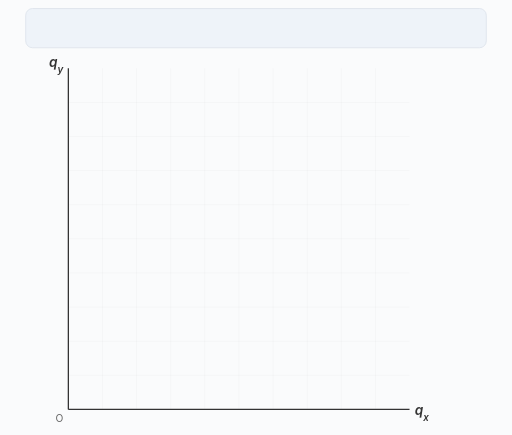
t = 0.00 s
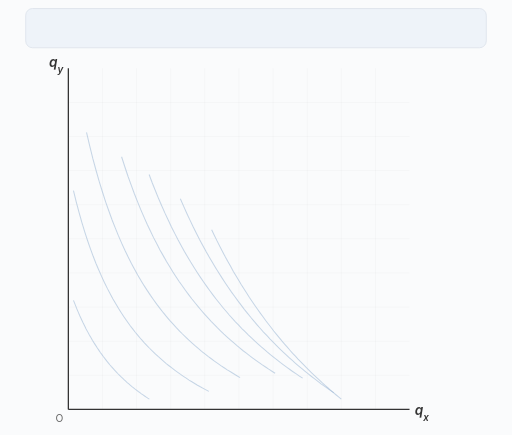
t = 1.70 s
t = 3.40 s: frame unchanged from t = 1.70 s, image omitted
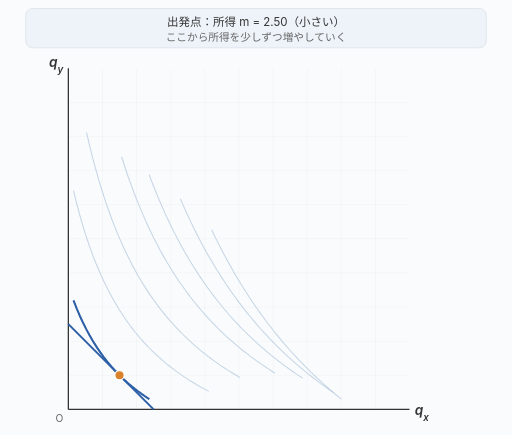
t = 5.22 s
t = 6.73 s: frame unchanged from t = 5.22 s, image omitted
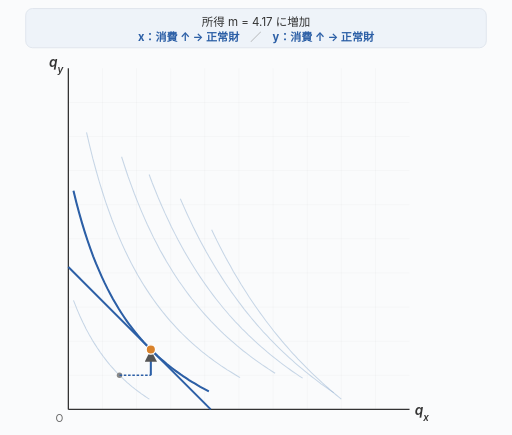
t = 8.26 s

The animated SVG that drew these frames (rendered in a browser with its animation timeline set to each time). Animation: 50 SMIL elements (animate=50); frames cover the first 8.26 s, repeats indefinitely.

<svg xmlns="http://www.w3.org/2000/svg" viewBox="0 0 600 510" style="font-family:-apple-system,BlinkMacSystemFont,sans-serif">
<defs><marker id="ah" markerWidth="8" markerHeight="8" refX="6" refY="3" orient="auto"><path d="M0,0 L6,3 L0,6 Z" fill="#555"/></marker></defs>
<rect x="0" y="0" width="600" height="510" fill="#fafbfc"/>
<rect x="30" y="10" width="540" height="46" rx="8" fill="#eef3f9" stroke="#dde3eb"/>
<g stroke="rgba(0,0,0,0.06)" stroke-width="0.5">
<line x1="80" y1="440" x2="480" y2="440"/>
<line x1="80" y1="400" x2="480" y2="400"/>
<line x1="80" y1="360" x2="480" y2="360"/>
<line x1="80" y1="320" x2="480" y2="320"/>
<line x1="80" y1="280" x2="480" y2="280"/>
<line x1="80" y1="240" x2="480" y2="240"/>
<line x1="80" y1="200" x2="480" y2="200"/>
<line x1="80" y1="160" x2="480" y2="160"/>
<line x1="80" y1="120" x2="480" y2="120"/>
<line x1="120" y1="80" x2="120" y2="480"/>
<line x1="160" y1="80" x2="160" y2="480"/>
<line x1="200" y1="80" x2="200" y2="480"/>
<line x1="240" y1="80" x2="240" y2="480"/>
<line x1="280" y1="80" x2="280" y2="480"/>
<line x1="320" y1="80" x2="320" y2="480"/>
<line x1="360" y1="80" x2="360" y2="480"/>
<line x1="400" y1="80" x2="400" y2="480"/>
<line x1="440" y1="80" x2="440" y2="480"/>
</g>
<line x1="80" y1="80" x2="80" y2="480" stroke="#333" stroke-width="1.5"/>
<line x1="80" y1="480" x2="480" y2="480" stroke="#333" stroke-width="1.5"/>
<text x="486" y="486" font-size="16" font-style="italic" font-weight="600" fill="#333">q<tspan baseline-shift="sub" font-size="0.72em">x</tspan></text>
<text x="74" y="78" font-size="16" font-style="italic" font-weight="600" fill="#333" text-anchor="end">q<tspan baseline-shift="sub" font-size="0.72em">y</tspan></text>
<text x="74" y="495" font-size="12" fill="#666" text-anchor="end">O</text>
<g opacity="0"><animate attributeName="opacity" dur="34s" repeatCount="indefinite" keyTimes="0;0.0200;0.0260;1" values="0;0;1;1"/>
<path d="M 86.0,352.1 L 87.9,356.9 L 89.7,361.5 L 91.6,365.9 L 93.4,370.2 L 95.3,374.3 L 97.1,378.2 L 99.0,382.0 L 100.8,385.6 L 102.7,389.1 L 104.5,392.5 L 106.4,395.8 L 108.2,398.9 L 110.1,402.0 L 112.0,404.9 L 113.8,407.8 L 115.7,410.5 L 117.5,413.2 L 119.4,415.8 L 121.2,418.3 L 123.1,420.8 L 124.9,423.1 L 126.8,425.4 L 128.6,427.6 L 130.5,429.8 L 132.4,431.9 L 134.2,434.0 L 136.1,435.9 L 137.9,437.9 L 139.8,439.8 L 141.6,441.6 L 143.5,443.4 L 145.3,445.1 L 147.2,446.8 L 149.0,448.5 L 150.9,450.1 L 152.8,451.7 L 154.6,453.2 L 156.5,454.7 L 158.3,456.2 L 160.2,457.6 L 162.0,459.0 L 163.9,460.4 L 165.7,461.7 L 167.6,463.0 L 169.4,464.3 L 171.3,465.6 L 173.1,466.8 L 175.0,468.0" fill="none" stroke="#9bb7d4" stroke-width="1.2" opacity="0.55"/>
<path d="M 86.0,223.5 L 89.3,237.0 L 92.6,249.4 L 95.9,261.0 L 99.2,271.9 L 102.5,282.0 L 105.8,291.5 L 109.1,300.5 L 112.4,308.9 L 115.8,316.8 L 119.1,324.3 L 122.4,331.4 L 125.7,338.1 L 129.0,344.4 L 132.3,350.5 L 135.6,356.2 L 138.9,361.7 L 142.2,366.9 L 145.5,371.9 L 148.8,376.7 L 152.1,381.3 L 155.4,385.6 L 158.7,389.8 L 162.0,393.8 L 165.3,397.7 L 168.6,401.4 L 171.9,404.9 L 175.2,408.3 L 178.6,411.6 L 181.9,414.8 L 185.2,417.9 L 188.5,420.8 L 191.8,423.7 L 195.1,426.5 L 198.4,429.1 L 201.7,431.7 L 205.0,434.2 L 208.3,436.6 L 211.6,439.0 L 214.9,441.2 L 218.2,443.4 L 221.5,445.6 L 224.8,447.6 L 228.1,449.6 L 231.4,451.6 L 234.7,453.5 L 238.1,455.3 L 241.4,457.1 L 244.7,458.9" fill="none" stroke="#9bb7d4" stroke-width="1.2" opacity="0.55"/>
<path d="M 101.3,155.3 L 105.1,171.3 L 108.8,186.3 L 112.6,200.2 L 116.3,213.2 L 120.1,225.4 L 123.8,236.9 L 127.6,247.7 L 131.3,257.9 L 135.1,267.5 L 138.8,276.6 L 142.6,285.3 L 146.3,293.4 L 150.1,301.2 L 153.8,308.6 L 157.6,315.6 L 161.3,322.4 L 165.1,328.8 L 168.8,334.9 L 172.6,340.7 L 176.3,346.3 L 180.1,351.7 L 183.8,356.9 L 187.6,361.8 L 191.3,366.6 L 195.1,371.2 L 198.8,375.6 L 202.6,379.8 L 206.3,383.9 L 210.1,387.8 L 213.8,391.6 L 217.6,395.3 L 221.3,398.8 L 225.1,402.2 L 228.8,405.6 L 232.6,408.8 L 236.3,411.9 L 240.1,414.9 L 243.8,417.8 L 247.6,420.6 L 251.3,423.4 L 255.1,426.0 L 258.8,428.6 L 262.6,431.1 L 266.3,433.6 L 270.1,435.9 L 273.8,438.2 L 277.6,440.5 L 281.3,442.7" fill="none" stroke="#9bb7d4" stroke-width="1.2" opacity="0.55"/>
<path d="M 142.4,183.8 L 146.2,195.5 L 149.9,206.6 L 153.7,217.1 L 157.4,227.1 L 161.2,236.7 L 164.9,245.8 L 168.7,254.6 L 172.4,262.9 L 176.2,270.9 L 179.9,278.6 L 183.7,285.9 L 187.4,293.0 L 191.2,299.7 L 194.9,306.3 L 198.7,312.5 L 202.4,318.6 L 206.2,324.4 L 209.9,330.0 L 213.7,335.4 L 217.4,340.6 L 221.2,345.7 L 224.9,350.6 L 228.7,355.3 L 232.4,359.8 L 236.2,364.3 L 239.9,368.5 L 243.7,372.7 L 247.4,376.7 L 251.2,380.6 L 254.9,384.4 L 258.7,388.1 L 262.4,391.7 L 266.2,395.2 L 269.9,398.5 L 273.7,401.8 L 277.4,405.0 L 281.2,408.1 L 284.9,411.2 L 288.7,414.1 L 292.4,417.0 L 296.2,419.8 L 299.9,422.5 L 303.7,425.2 L 307.4,427.8 L 311.2,430.3 L 314.9,432.8 L 318.7,435.2 L 322.4,437.6" fill="none" stroke="#9bb7d4" stroke-width="1.2" opacity="0.55"/>
<path d="M 174.7,204.6 L 178.4,214.5 L 182.2,224.0 L 185.9,233.1 L 189.7,241.8 L 193.4,250.2 L 197.2,258.3 L 200.9,266.1 L 204.7,273.6 L 208.4,280.8 L 212.2,287.8 L 215.9,294.5 L 219.7,301.0 L 223.4,307.3 L 227.2,313.4 L 230.9,319.2 L 234.7,324.9 L 238.4,330.4 L 242.2,335.8 L 245.9,340.9 L 249.7,346.0 L 253.4,350.8 L 257.2,355.6 L 260.9,360.2 L 264.7,364.6 L 268.4,369.0 L 272.2,373.2 L 275.9,377.3 L 279.7,381.3 L 283.4,385.2 L 287.2,388.9 L 290.9,392.6 L 294.7,396.2 L 298.4,399.7 L 302.2,403.1 L 305.9,406.5 L 309.7,409.7 L 313.4,412.9 L 317.2,416.0 L 320.9,419.0 L 324.7,422.0 L 328.4,424.9 L 332.2,427.7 L 335.9,430.5 L 339.7,433.2 L 343.4,435.8 L 347.2,438.4 L 350.9,440.9 L 354.7,443.4" fill="none" stroke="#9bb7d4" stroke-width="1.2" opacity="0.55"/>
<path d="M 211.3,233.1 L 215.1,241.7 L 218.8,250.0 L 222.6,258.1 L 226.3,265.9 L 230.1,273.4 L 233.8,280.7 L 237.6,287.7 L 241.3,294.6 L 245.1,301.2 L 248.8,307.6 L 252.6,313.9 L 256.3,319.9 L 260.1,325.8 L 263.8,331.5 L 267.6,337.1 L 271.3,342.5 L 275.1,347.7 L 278.8,352.8 L 282.6,357.8 L 286.3,362.7 L 290.1,367.4 L 293.8,372.0 L 297.6,376.5 L 301.3,380.8 L 305.1,385.1 L 308.8,389.3 L 312.6,393.3 L 316.3,397.3 L 320.1,401.2 L 323.8,404.9 L 327.6,408.6 L 331.3,412.3 L 335.1,415.8 L 338.8,419.2 L 342.6,422.6 L 346.3,425.9 L 350.1,429.2 L 353.8,432.3 L 357.6,435.4 L 361.3,438.4 L 365.1,441.4 L 368.8,444.3 L 372.6,447.2 L 376.3,450.0 L 380.1,452.7 L 383.8,455.4 L 387.6,458.0 L 391.3,460.6" fill="none" stroke="#9bb7d4" stroke-width="1.2" opacity="0.55"/>
<path d="M 248.0,269.4 L 251.2,276.0 L 254.3,282.4 L 257.5,288.7 L 260.7,294.8 L 263.8,300.8 L 267.0,306.6 L 270.2,312.3 L 273.3,317.9 L 276.5,323.3 L 279.7,328.6 L 282.8,333.8 L 286.0,338.9 L 289.2,343.8 L 292.3,348.7 L 295.5,353.4 L 298.7,358.1 L 301.8,362.6 L 305.0,367.1 L 308.2,371.4 L 311.3,375.7 L 314.5,379.9 L 317.7,384.0 L 320.8,388.1 L 324.0,392.0 L 327.2,395.9 L 330.3,399.7 L 333.5,403.4 L 336.7,407.0 L 339.8,410.6 L 343.0,414.2 L 346.2,417.6 L 349.3,421.0 L 352.5,424.3 L 355.7,427.6 L 358.8,430.8 L 362.0,434.0 L 365.2,437.1 L 368.3,440.1 L 371.5,443.1 L 374.7,446.1 L 377.8,449.0 L 381.0,451.8 L 384.2,454.6 L 387.3,457.4 L 390.5,460.1 L 393.7,462.8 L 396.8,465.4 L 400.0,468.0" fill="none" stroke="#9bb7d4" stroke-width="1.2" opacity="0.55"/>
</g>
<path d="M 140.0,440.0 L 176.7,409.8 L 213.3,391.1 L 254.4,383.9 L 286.7,388.4 L 323.3,404.4 L 360.0,432.0" fill="none" stroke="#d9822b" stroke-width="1.6" stroke-dasharray="4,4" opacity="0"><animate attributeName="opacity" dur="34s" repeatCount="indefinite" keyTimes="0;0.8714;0.8774;1" values="0;0;1;1"/></path>
<g opacity="0"><animate attributeName="opacity" dur="34s" repeatCount="indefinite" keyTimes="0;0.1000;0.1060;0.2286;0.2346;1" values="0;0;1;1;0;0"/><line x1="180.0" y1="480.0" x2="80.0" y2="380.0" stroke="#2c5fa6" stroke-width="2.3"/></g>
<path d="M 86.0,352.1 L 87.9,356.9 L 89.7,361.5 L 91.6,365.9 L 93.4,370.2 L 95.3,374.3 L 97.1,378.2 L 99.0,382.0 L 100.8,385.6 L 102.7,389.1 L 104.5,392.5 L 106.4,395.8 L 108.2,398.9 L 110.1,402.0 L 112.0,404.9 L 113.8,407.8 L 115.7,410.5 L 117.5,413.2 L 119.4,415.8 L 121.2,418.3 L 123.1,420.8 L 124.9,423.1 L 126.8,425.4 L 128.6,427.6 L 130.5,429.8 L 132.4,431.9 L 134.2,434.0 L 136.1,435.9 L 137.9,437.9 L 139.8,439.8 L 141.6,441.6 L 143.5,443.4 L 145.3,445.1 L 147.2,446.8 L 149.0,448.5 L 150.9,450.1 L 152.8,451.7 L 154.6,453.2 L 156.5,454.7 L 158.3,456.2 L 160.2,457.6 L 162.0,459.0 L 163.9,460.4 L 165.7,461.7 L 167.6,463.0 L 169.4,464.3 L 171.3,465.6 L 173.1,466.8 L 175.0,468.0" fill="none" stroke="#2c5fa6" stroke-width="2.4" opacity="0"><animate attributeName="opacity" dur="34s" repeatCount="indefinite" keyTimes="0;0.1000;0.1060;0.2286;0.2346;1" values="0;0;1;1;0;0"/></path>
<circle cx="140.0" cy="440.0" r="3.2" fill="#888" opacity="0"><animate attributeName="opacity" dur="34s" repeatCount="indefinite" keyTimes="0;0.1000;0.1060;1" values="0;0;1;1"/></circle>
<circle cx="140.0" cy="440.0" r="5.5" fill="#d9822b" stroke="#fff" stroke-width="1.5" opacity="0"><animate attributeName="opacity" dur="34s" repeatCount="indefinite" keyTimes="0;0.1000;0.1060;0.2286;0.2346;1" values="0;0;1;1;0;0"/></circle>
<g opacity="0"><animate attributeName="opacity" dur="34s" repeatCount="indefinite" keyTimes="0;0.2286;0.2346;0.3571;0.3631;1" values="0;0;1;1;0;0"/><line x1="246.9" y1="480.0" x2="80.0" y2="313.1" stroke="#2c5fa6" stroke-width="2.3"/></g>
<path d="M 86.0,223.5 L 89.3,237.0 L 92.6,249.4 L 95.9,261.0 L 99.2,271.9 L 102.5,282.0 L 105.8,291.5 L 109.1,300.5 L 112.4,308.9 L 115.8,316.8 L 119.1,324.3 L 122.4,331.4 L 125.7,338.1 L 129.0,344.4 L 132.3,350.5 L 135.6,356.2 L 138.9,361.7 L 142.2,366.9 L 145.5,371.9 L 148.8,376.7 L 152.1,381.3 L 155.4,385.6 L 158.7,389.8 L 162.0,393.8 L 165.3,397.7 L 168.6,401.4 L 171.9,404.9 L 175.2,408.3 L 178.6,411.6 L 181.9,414.8 L 185.2,417.9 L 188.5,420.8 L 191.8,423.7 L 195.1,426.5 L 198.4,429.1 L 201.7,431.7 L 205.0,434.2 L 208.3,436.6 L 211.6,439.0 L 214.9,441.2 L 218.2,443.4 L 221.5,445.6 L 224.8,447.6 L 228.1,449.6 L 231.4,451.6 L 234.7,453.5 L 238.1,455.3 L 241.4,457.1 L 244.7,458.9" fill="none" stroke="#2c5fa6" stroke-width="2.4" opacity="0"><animate attributeName="opacity" dur="34s" repeatCount="indefinite" keyTimes="0;0.2286;0.2346;0.3571;0.3631;1" values="0;0;1;1;0;0"/></path>
<g opacity="0"><animate attributeName="opacity" dur="34s" repeatCount="indefinite" keyTimes="0;0.2286;0.2346;0.3571;0.3631;1" values="0;0;1;1;0;0"/><line x1="140.0" y1="440.0" x2="176.7" y2="440.0" stroke="#2c5fa6" stroke-width="1.8" stroke-dasharray="3,2"/><line x1="176.7" y1="440.0" x2="176.7" y2="409.8" stroke="#2c5fa6" stroke-width="2.4" marker-end="url(#ah)"/></g>
<circle cx="176.7" cy="409.8" r="3.2" fill="#888" opacity="0"><animate attributeName="opacity" dur="34s" repeatCount="indefinite" keyTimes="0;0.2286;0.2346;1" values="0;0;1;1"/></circle>
<circle cx="176.7" cy="409.8" r="5.5" fill="#d9822b" stroke="#fff" stroke-width="1.5" opacity="0"><animate attributeName="opacity" dur="34s" repeatCount="indefinite" keyTimes="0;0.2286;0.2346;0.3571;0.3631;1" values="0;0;1;1;0;0"/></circle>
<g opacity="0"><animate attributeName="opacity" dur="34s" repeatCount="indefinite" keyTimes="0;0.3571;0.3631;0.4857;0.4917;1" values="0;0;1;1;0;0"/><line x1="302.2" y1="480.0" x2="80.0" y2="257.8" stroke="#2c5fa6" stroke-width="2.3"/></g>
<path d="M 101.3,155.3 L 105.1,171.3 L 108.8,186.3 L 112.6,200.2 L 116.3,213.2 L 120.1,225.4 L 123.8,236.9 L 127.6,247.7 L 131.3,257.9 L 135.1,267.5 L 138.8,276.6 L 142.6,285.3 L 146.3,293.4 L 150.1,301.2 L 153.8,308.6 L 157.6,315.6 L 161.3,322.4 L 165.1,328.8 L 168.8,334.9 L 172.6,340.7 L 176.3,346.3 L 180.1,351.7 L 183.8,356.9 L 187.6,361.8 L 191.3,366.6 L 195.1,371.2 L 198.8,375.6 L 202.6,379.8 L 206.3,383.9 L 210.1,387.8 L 213.8,391.6 L 217.6,395.3 L 221.3,398.8 L 225.1,402.2 L 228.8,405.6 L 232.6,408.8 L 236.3,411.9 L 240.1,414.9 L 243.8,417.8 L 247.6,420.6 L 251.3,423.4 L 255.1,426.0 L 258.8,428.6 L 262.6,431.1 L 266.3,433.6 L 270.1,435.9 L 273.8,438.2 L 277.6,440.5 L 281.3,442.7" fill="none" stroke="#2c5fa6" stroke-width="2.4" opacity="0"><animate attributeName="opacity" dur="34s" repeatCount="indefinite" keyTimes="0;0.3571;0.3631;0.4857;0.4917;1" values="0;0;1;1;0;0"/></path>
<g opacity="0"><animate attributeName="opacity" dur="34s" repeatCount="indefinite" keyTimes="0;0.3571;0.3631;0.4857;0.4917;1" values="0;0;1;1;0;0"/><line x1="176.7" y1="409.8" x2="213.3" y2="409.8" stroke="#2c5fa6" stroke-width="1.8" stroke-dasharray="3,2"/><line x1="213.3" y1="409.8" x2="213.3" y2="391.1" stroke="#2c5fa6" stroke-width="2.4" marker-end="url(#ah)"/></g>
<circle cx="213.3" cy="391.1" r="3.2" fill="#888" opacity="0"><animate attributeName="opacity" dur="34s" repeatCount="indefinite" keyTimes="0;0.3571;0.3631;1" values="0;0;1;1"/></circle>
<circle cx="213.3" cy="391.1" r="5.5" fill="#d9822b" stroke="#fff" stroke-width="1.5" opacity="0"><animate attributeName="opacity" dur="34s" repeatCount="indefinite" keyTimes="0;0.3571;0.3631;0.4857;0.4917;1" values="0;0;1;1;0;0"/></circle>
<g opacity="0"><animate attributeName="opacity" dur="34s" repeatCount="indefinite" keyTimes="0;0.4857;0.4917;0.6143;0.6203;1" values="0;0;1;1;0;0"/><line x1="350.5" y1="480.0" x2="80.0" y2="209.5" stroke="#2c5fa6" stroke-width="2.3"/></g>
<path d="M 142.4,183.8 L 146.2,195.5 L 149.9,206.6 L 153.7,217.1 L 157.4,227.1 L 161.2,236.7 L 164.9,245.8 L 168.7,254.6 L 172.4,262.9 L 176.2,270.9 L 179.9,278.6 L 183.7,285.9 L 187.4,293.0 L 191.2,299.7 L 194.9,306.3 L 198.7,312.5 L 202.4,318.6 L 206.2,324.4 L 209.9,330.0 L 213.7,335.4 L 217.4,340.6 L 221.2,345.7 L 224.9,350.6 L 228.7,355.3 L 232.4,359.8 L 236.2,364.3 L 239.9,368.5 L 243.7,372.7 L 247.4,376.7 L 251.2,380.6 L 254.9,384.4 L 258.7,388.1 L 262.4,391.7 L 266.2,395.2 L 269.9,398.5 L 273.7,401.8 L 277.4,405.0 L 281.2,408.1 L 284.9,411.2 L 288.7,414.1 L 292.4,417.0 L 296.2,419.8 L 299.9,422.5 L 303.7,425.2 L 307.4,427.8 L 311.2,430.3 L 314.9,432.8 L 318.7,435.2 L 322.4,437.6" fill="none" stroke="#2c5fa6" stroke-width="2.4" opacity="0"><animate attributeName="opacity" dur="34s" repeatCount="indefinite" keyTimes="0;0.4857;0.4917;0.6143;0.6203;1" values="0;0;1;1;0;0"/></path>
<g opacity="0"><animate attributeName="opacity" dur="34s" repeatCount="indefinite" keyTimes="0;0.4857;0.4917;0.6143;0.6203;1" values="0;0;1;1;0;0"/><line x1="213.3" y1="391.1" x2="254.4" y2="391.1" stroke="#2c5fa6" stroke-width="1.8" stroke-dasharray="3,2"/><line x1="254.4" y1="391.1" x2="254.4" y2="383.9" stroke="#2c5fa6" stroke-width="2.4" marker-end="url(#ah)"/></g>
<circle cx="254.4" cy="383.9" r="3.2" fill="#888" opacity="0"><animate attributeName="opacity" dur="34s" repeatCount="indefinite" keyTimes="0;0.4857;0.4917;1" values="0;0;1;1"/></circle>
<circle cx="254.4" cy="383.9" r="5.5" fill="#d9822b" stroke="#fff" stroke-width="1.5" opacity="0"><animate attributeName="opacity" dur="34s" repeatCount="indefinite" keyTimes="0;0.4857;0.4917;0.6143;0.6203;1" values="0;0;1;1;0;0"/></circle>
<g opacity="0"><animate attributeName="opacity" dur="34s" repeatCount="indefinite" keyTimes="0;0.6143;0.6203;0.7429;0.7489;1" values="0;0;1;1;0;0"/><line x1="378.2" y1="480.0" x2="80.0" y2="181.8" stroke="#2c5fa6" stroke-width="2.3"/></g>
<path d="M 174.7,204.6 L 178.4,214.5 L 182.2,224.0 L 185.9,233.1 L 189.7,241.8 L 193.4,250.2 L 197.2,258.3 L 200.9,266.1 L 204.7,273.6 L 208.4,280.8 L 212.2,287.8 L 215.9,294.5 L 219.7,301.0 L 223.4,307.3 L 227.2,313.4 L 230.9,319.2 L 234.7,324.9 L 238.4,330.4 L 242.2,335.8 L 245.9,340.9 L 249.7,346.0 L 253.4,350.8 L 257.2,355.6 L 260.9,360.2 L 264.7,364.6 L 268.4,369.0 L 272.2,373.2 L 275.9,377.3 L 279.7,381.3 L 283.4,385.2 L 287.2,388.9 L 290.9,392.6 L 294.7,396.2 L 298.4,399.7 L 302.2,403.1 L 305.9,406.5 L 309.7,409.7 L 313.4,412.9 L 317.2,416.0 L 320.9,419.0 L 324.7,422.0 L 328.4,424.9 L 332.2,427.7 L 335.9,430.5 L 339.7,433.2 L 343.4,435.8 L 347.2,438.4 L 350.9,440.9 L 354.7,443.4" fill="none" stroke="#2c5fa6" stroke-width="2.4" opacity="0"><animate attributeName="opacity" dur="34s" repeatCount="indefinite" keyTimes="0;0.6143;0.6203;0.7429;0.7489;1" values="0;0;1;1;0;0"/></path>
<g opacity="0"><animate attributeName="opacity" dur="34s" repeatCount="indefinite" keyTimes="0;0.6143;0.6203;0.7429;0.7489;1" values="0;0;1;1;0;0"/><line x1="254.4" y1="383.9" x2="286.7" y2="383.9" stroke="#2c5fa6" stroke-width="1.8" stroke-dasharray="3,2"/><line x1="286.7" y1="383.9" x2="286.7" y2="388.4" stroke="#c0392b" stroke-width="2.4" marker-end="url(#ah)"/></g>
<circle cx="286.7" cy="388.4" r="3.2" fill="#888" opacity="0"><animate attributeName="opacity" dur="34s" repeatCount="indefinite" keyTimes="0;0.6143;0.6203;1" values="0;0;1;1"/></circle>
<circle cx="286.7" cy="388.4" r="5.5" fill="#d9822b" stroke="#fff" stroke-width="1.5" opacity="0"><animate attributeName="opacity" dur="34s" repeatCount="indefinite" keyTimes="0;0.6143;0.6203;0.7429;0.7489;1" values="0;0;1;1;0;0"/></circle>
<g opacity="0"><animate attributeName="opacity" dur="34s" repeatCount="indefinite" keyTimes="0;0.7429;0.7489;0.8714;0.8774;1" values="0;0;1;1;0;0"/><line x1="398.9" y1="480.0" x2="80.0" y2="161.1" stroke="#2c5fa6" stroke-width="2.3"/></g>
<path d="M 211.3,233.1 L 215.1,241.7 L 218.8,250.0 L 222.6,258.1 L 226.3,265.9 L 230.1,273.4 L 233.8,280.7 L 237.6,287.7 L 241.3,294.6 L 245.1,301.2 L 248.8,307.6 L 252.6,313.9 L 256.3,319.9 L 260.1,325.8 L 263.8,331.5 L 267.6,337.1 L 271.3,342.5 L 275.1,347.7 L 278.8,352.8 L 282.6,357.8 L 286.3,362.7 L 290.1,367.4 L 293.8,372.0 L 297.6,376.5 L 301.3,380.8 L 305.1,385.1 L 308.8,389.3 L 312.6,393.3 L 316.3,397.3 L 320.1,401.2 L 323.8,404.9 L 327.6,408.6 L 331.3,412.3 L 335.1,415.8 L 338.8,419.2 L 342.6,422.6 L 346.3,425.9 L 350.1,429.2 L 353.8,432.3 L 357.6,435.4 L 361.3,438.4 L 365.1,441.4 L 368.8,444.3 L 372.6,447.2 L 376.3,450.0 L 380.1,452.7 L 383.8,455.4 L 387.6,458.0 L 391.3,460.6" fill="none" stroke="#2c5fa6" stroke-width="2.4" opacity="0"><animate attributeName="opacity" dur="34s" repeatCount="indefinite" keyTimes="0;0.7429;0.7489;0.8714;0.8774;1" values="0;0;1;1;0;0"/></path>
<g opacity="0"><animate attributeName="opacity" dur="34s" repeatCount="indefinite" keyTimes="0;0.7429;0.7489;0.8714;0.8774;1" values="0;0;1;1;0;0"/><line x1="286.7" y1="388.4" x2="323.3" y2="388.4" stroke="#2c5fa6" stroke-width="1.8" stroke-dasharray="3,2"/><line x1="323.3" y1="388.4" x2="323.3" y2="404.4" stroke="#c0392b" stroke-width="2.4" marker-end="url(#ah)"/></g>
<circle cx="323.3" cy="404.4" r="3.2" fill="#888" opacity="0"><animate attributeName="opacity" dur="34s" repeatCount="indefinite" keyTimes="0;0.7429;0.7489;1" values="0;0;1;1"/></circle>
<circle cx="323.3" cy="404.4" r="5.5" fill="#d9822b" stroke="#fff" stroke-width="1.5" opacity="0"><animate attributeName="opacity" dur="34s" repeatCount="indefinite" keyTimes="0;0.7429;0.7489;0.8714;0.8774;1" values="0;0;1;1;0;0"/></circle>
<g opacity="0"><animate attributeName="opacity" dur="34s" repeatCount="indefinite" keyTimes="0;0.8714;0.8774;1.0000;1.0000;1" values="0;0;1;1;0;0"/><line x1="408.0" y1="480.0" x2="80.0" y2="152.0" stroke="#2c5fa6" stroke-width="2.3"/></g>
<path d="M 248.0,269.4 L 251.2,276.0 L 254.3,282.4 L 257.5,288.7 L 260.7,294.8 L 263.8,300.8 L 267.0,306.6 L 270.2,312.3 L 273.3,317.9 L 276.5,323.3 L 279.7,328.6 L 282.8,333.8 L 286.0,338.9 L 289.2,343.8 L 292.3,348.7 L 295.5,353.4 L 298.7,358.1 L 301.8,362.6 L 305.0,367.1 L 308.2,371.4 L 311.3,375.7 L 314.5,379.9 L 317.7,384.0 L 320.8,388.1 L 324.0,392.0 L 327.2,395.9 L 330.3,399.7 L 333.5,403.4 L 336.7,407.0 L 339.8,410.6 L 343.0,414.2 L 346.2,417.6 L 349.3,421.0 L 352.5,424.3 L 355.7,427.6 L 358.8,430.8 L 362.0,434.0 L 365.2,437.1 L 368.3,440.1 L 371.5,443.1 L 374.7,446.1 L 377.8,449.0 L 381.0,451.8 L 384.2,454.6 L 387.3,457.4 L 390.5,460.1 L 393.7,462.8 L 396.8,465.4 L 400.0,468.0" fill="none" stroke="#2c5fa6" stroke-width="2.4" opacity="0"><animate attributeName="opacity" dur="34s" repeatCount="indefinite" keyTimes="0;0.8714;0.8774;1.0000;1.0000;1" values="0;0;1;1;0;0"/></path>
<g opacity="0"><animate attributeName="opacity" dur="34s" repeatCount="indefinite" keyTimes="0;0.8714;0.8774;1.0000;1.0000;1" values="0;0;1;1;0;0"/><line x1="323.3" y1="404.4" x2="360.0" y2="404.4" stroke="#2c5fa6" stroke-width="1.8" stroke-dasharray="3,2"/><line x1="360.0" y1="404.4" x2="360.0" y2="432.0" stroke="#c0392b" stroke-width="2.4" marker-end="url(#ah)"/></g>
<circle cx="360.0" cy="432.0" r="3.2" fill="#888" opacity="0"><animate attributeName="opacity" dur="34s" repeatCount="indefinite" keyTimes="0;0.8714;0.8774;1" values="0;0;1;1"/></circle>
<circle cx="360.0" cy="432.0" r="5.5" fill="#d9822b" stroke="#fff" stroke-width="1.5" opacity="0"><animate attributeName="opacity" dur="34s" repeatCount="indefinite" keyTimes="0;0.8714;0.8774;1.0000;1.0000;1" values="0;0;1;1;0;0"/></circle>
<text x="300" y="30" text-anchor="middle" font-size="13.5" fill="#333" opacity="0"><animate attributeName="opacity" dur="34s" repeatCount="indefinite" keyTimes="0;0.1000;0.1060;0.2286;0.2346;1" values="0;0;1;1;0;0"/>出発点：所得 m = 2.50（小さい）</text>
<text x="300" y="48" text-anchor="middle" font-size="12.5" fill="#666" opacity="0"><animate attributeName="opacity" dur="34s" repeatCount="indefinite" keyTimes="0;0.1000;0.1060;0.2286;0.2346;1" values="0;0;1;1;0;0"/>ここから所得を少しずつ増やしていく</text>
<text x="300" y="30" text-anchor="middle" font-size="13.5" fill="#333" opacity="0"><animate attributeName="opacity" dur="34s" repeatCount="indefinite" keyTimes="0;0.2286;0.2346;0.3571;0.3631;1" values="0;0;1;1;0;0"/>所得 m = 4.17 に増加</text>
<text x="300" y="48" text-anchor="middle" font-size="13" opacity="0"><animate attributeName="opacity" dur="34s" repeatCount="indefinite" keyTimes="0;0.2286;0.2346;0.3571;0.3631;1" values="0;0;1;1;0;0"/><tspan fill="#2c5fa6" font-weight="700">x：消費 ↑ → 正常財</tspan><tspan fill="#999">　／　</tspan><tspan fill="#2c5fa6" font-weight="700">y：消費 ↑ → 正常財</tspan></text>
<text x="300" y="30" text-anchor="middle" font-size="13.5" fill="#333" opacity="0"><animate attributeName="opacity" dur="34s" repeatCount="indefinite" keyTimes="0;0.3571;0.3631;0.4857;0.4917;1" values="0;0;1;1;0;0"/>所得 m = 5.56 に増加</text>
<text x="300" y="48" text-anchor="middle" font-size="13" opacity="0"><animate attributeName="opacity" dur="34s" repeatCount="indefinite" keyTimes="0;0.3571;0.3631;0.4857;0.4917;1" values="0;0;1;1;0;0"/><tspan fill="#2c5fa6" font-weight="700">x：消費 ↑ → 正常財</tspan><tspan fill="#999">　／　</tspan><tspan fill="#2c5fa6" font-weight="700">y：消費 ↑ → 正常財</tspan></text>
<text x="300" y="30" text-anchor="middle" font-size="13.5" fill="#333" opacity="0"><animate attributeName="opacity" dur="34s" repeatCount="indefinite" keyTimes="0;0.4857;0.4917;0.6143;0.6203;1" values="0;0;1;1;0;0"/>所得 m = 6.76 に増加</text>
<text x="300" y="48" text-anchor="middle" font-size="13" opacity="0"><animate attributeName="opacity" dur="34s" repeatCount="indefinite" keyTimes="0;0.4857;0.4917;0.6143;0.6203;1" values="0;0;1;1;0;0"/><tspan fill="#2c5fa6" font-weight="700">x：消費 ↑ → 正常財</tspan><tspan fill="#999">　／　</tspan><tspan fill="#2c5fa6" font-weight="700">y：消費 ↑ → 正常財</tspan></text>
<text x="300" y="30" text-anchor="middle" font-size="13.5" fill="#333" opacity="0"><animate attributeName="opacity" dur="34s" repeatCount="indefinite" keyTimes="0;0.6143;0.6203;0.7429;0.7489;1" values="0;0;1;1;0;0"/>所得 m = 7.46 に増加</text>
<text x="300" y="48" text-anchor="middle" font-size="13" opacity="0"><animate attributeName="opacity" dur="34s" repeatCount="indefinite" keyTimes="0;0.6143;0.6203;0.7429;0.7489;1" values="0;0;1;1;0;0"/><tspan fill="#2c5fa6" font-weight="700">x：消費 ↑ → 正常財</tspan><tspan fill="#999">　／　</tspan><tspan fill="#c0392b" font-weight="700">y：消費 ↓ → 劣等財</tspan></text>
<text x="300" y="30" text-anchor="middle" font-size="13.5" fill="#333" opacity="0"><animate attributeName="opacity" dur="34s" repeatCount="indefinite" keyTimes="0;0.7429;0.7489;0.8714;0.8774;1" values="0;0;1;1;0;0"/>所得 m = 7.97 に増加</text>
<text x="300" y="48" text-anchor="middle" font-size="13" opacity="0"><animate attributeName="opacity" dur="34s" repeatCount="indefinite" keyTimes="0;0.7429;0.7489;0.8714;0.8774;1" values="0;0;1;1;0;0"/><tspan fill="#2c5fa6" font-weight="700">x：消費 ↑ → 正常財</tspan><tspan fill="#999">　／　</tspan><tspan fill="#c0392b" font-weight="700">y：消費 ↓ → 劣等財</tspan></text>
<text x="300" y="30" text-anchor="middle" font-size="13.5" fill="#333" opacity="0"><animate attributeName="opacity" dur="34s" repeatCount="indefinite" keyTimes="0;0.8714;0.8774;1.0000;1.0000;1" values="0;0;1;1;0;0"/>所得 m = 8.20 に増加</text>
<text x="300" y="48" text-anchor="middle" font-size="13" opacity="0"><animate attributeName="opacity" dur="34s" repeatCount="indefinite" keyTimes="0;0.8714;0.8774;1.0000;1.0000;1" values="0;0;1;1;0;0"/><tspan fill="#2c5fa6" font-weight="700">x：消費 ↑ → 正常財</tspan><tspan fill="#999">　／　</tspan><tspan fill="#c0392b" font-weight="700">y：消費 ↓ → 劣等財</tspan></text>
</svg>
